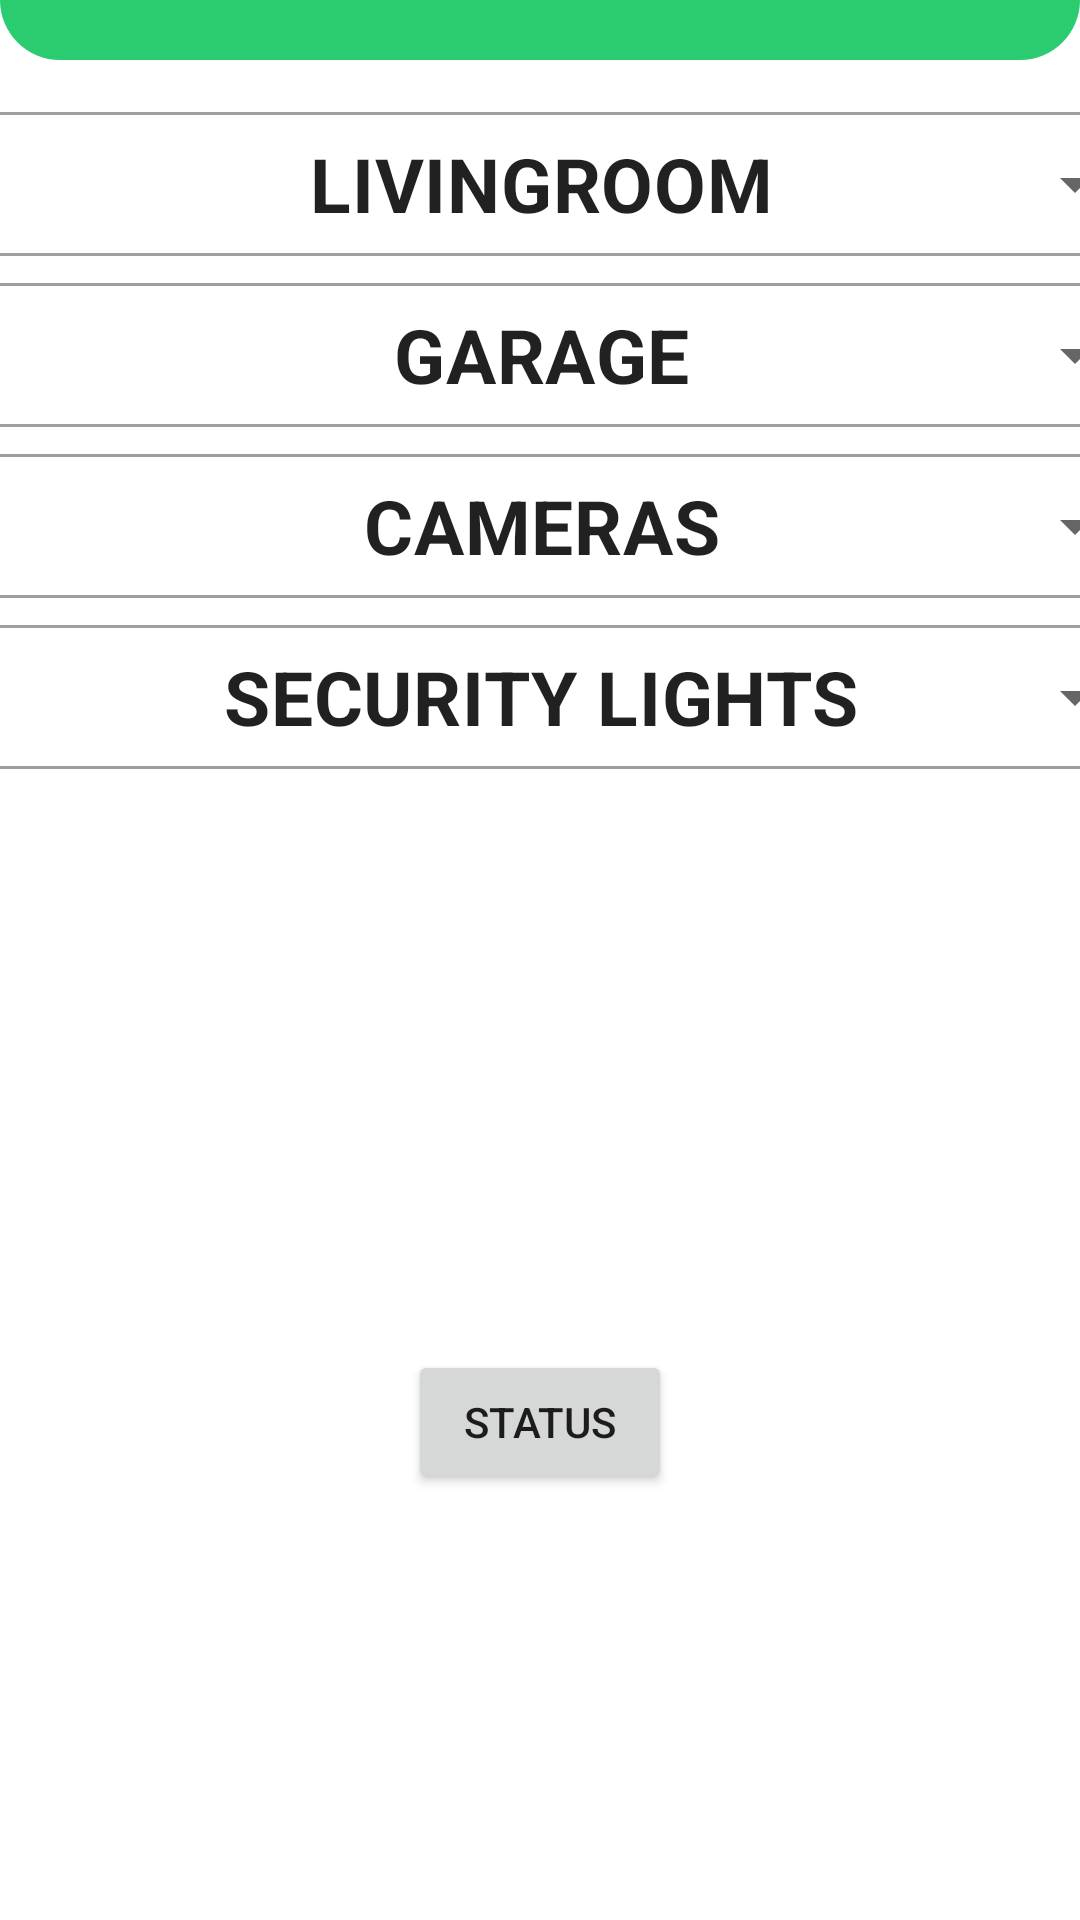

Reconstruct the res/layout file that produces this screen, plus the resources it refers to.
<!-- AndroidManifest.xml: application theme Theme.HAMA -->
<!-- res/layout/dashboard.xml -->
<?xml version="1.0" encoding="utf-8"?>
<androidx.constraintlayout.widget.ConstraintLayout xmlns:android="http://schemas.android.com/apk/res/android"
    xmlns:app="http://schemas.android.com/apk/res-auto"
    xmlns:tools="http://schemas.android.com/tools"
    android:layout_width="match_parent"
    android:layout_height="match_parent"
    android:textAlignment="center">

    <androidx.constraintlayout.widget.ConstraintLayout
        android:id="@+id/layoutHeader"
        android:layout_width="match_parent"
        android:layout_height="wrap_content"
        android:background="@drawable/header_background"
        android:padding="10dp"
        app:layout_constraintEnd_toEndOf="parent"
        app:layout_constraintStart_toStartOf="parent"
        app:layout_constraintTop_toTopOf="parent">


    </androidx.constraintlayout.widget.ConstraintLayout>

    <com.google.android.material.textfield.TextInputLayout
        android:id="@+id/tLv"
        android:layout_width="407dp"
        android:layout_height="wrap_content"
        android:layout_marginStart="32dp"
        android:layout_marginTop="32dp"
        android:layout_marginEnd="32dp"
        app:layout_constraintEnd_toEndOf="parent"
        app:layout_constraintStart_toStartOf="parent"
        app:layout_constraintTop_toTopOf="parent"
        style="@style/Widget.MaterialComponents.TextInputLayout.OutlinedBox.ExposedDropdownMenu"

        >

        <AutoCompleteTextView
            android:id="@+id/LivingRoom"
            android:layout_width="match_parent"
            android:layout_height="match_parent"
            android:layout_weight="1"
            android:text="@string/livingroom"
            android:textSize="25sp"
            android:textStyle="bold"
            android:padding="5px"
            android:layout_margin="5px"
            android:textAlignment="center"
            android:inputType="none"
            />
    </com.google.android.material.textfield.TextInputLayout>


    <com.google.android.material.textfield.TextInputLayout
        android:id="@+id/tGar"
        android:layout_width="407dp"
        android:layout_height="wrap_content"
        android:layout_marginStart="32dp"
        android:layout_marginTop="2dp"
        android:layout_marginEnd="32dp"
        app:layout_constraintEnd_toEndOf="parent"
        app:layout_constraintStart_toStartOf="parent"
        app:layout_constraintTop_toBottomOf="@+id/tLv"
        style="@style/Widget.MaterialComponents.TextInputLayout.OutlinedBox.ExposedDropdownMenu"

        >

        <AutoCompleteTextView
            android:id="@+id/Garage"
            android:layout_width="match_parent"
            android:layout_height="match_parent"
            android:layout_weight="1"
            android:text="@string/garage"
            android:textSize="25sp"
            android:textStyle="bold"
            android:padding="5px"
            android:layout_margin="5px"
            android:textAlignment="center"
            android:inputType="none"
            />
    </com.google.android.material.textfield.TextInputLayout>



    <com.google.android.material.textfield.TextInputLayout
        android:id="@+id/tCameras"
        android:layout_width="407dp"
        android:layout_height="wrap_content"
        android:layout_marginStart="32dp"
        android:layout_marginTop="2dp"
        android:layout_marginEnd="32dp"
        app:layout_constraintEnd_toEndOf="parent"
        app:layout_constraintStart_toStartOf="parent"
        app:layout_constraintTop_toBottomOf="@+id/tGar"
        style="@style/Widget.MaterialComponents.TextInputLayout.OutlinedBox.ExposedDropdownMenu"

        tools:ignore="UnknownId">

        <AutoCompleteTextView
            android:id="@+id/SecCameras"
            android:layout_width="match_parent"
            android:layout_height="match_parent"
            android:layout_weight="1"
            android:text="@string/securityCameras"
            android:textSize="25sp"
            android:textStyle="bold"
            android:padding="5px"
            android:layout_margin="5px"
            android:textAlignment="center"
            android:inputType="none"
            />
    </com.google.android.material.textfield.TextInputLayout>



    <com.google.android.material.textfield.TextInputLayout
        android:id="@+id/tSLights"
        android:layout_width="407dp"
        android:layout_height="wrap_content"
        android:layout_marginStart="32dp"
        android:layout_marginTop="2dp"
        android:layout_marginEnd="32dp"
        app:layout_constraintEnd_toEndOf="parent"
        app:layout_constraintStart_toStartOf="parent"
        app:layout_constraintTop_toBottomOf="@+id/tCameras"
        style="@style/Widget.MaterialComponents.TextInputLayout.OutlinedBox.ExposedDropdownMenu"

        >

        <AutoCompleteTextView
            android:id="@+id/SecLights"
            android:layout_width="match_parent"
            android:layout_height="match_parent"
            android:layout_weight="1"
            android:text="SECURITY LIGHTS"
            android:textSize="25sp"
            android:textStyle="bold"
            android:padding="5px"
            android:layout_margin="5px"
            android:textAlignment="center"
            android:inputType="none"
            />
    </com.google.android.material.textfield.TextInputLayout>

    <Button
        android:id="@+id/StatusCol"
        android:layout_width="wrap_content"
        android:layout_height="wrap_content"
        android:layout_marginTop="50dp"
        android:text="Status"
        app:layout_constraintBottom_toBottomOf="parent"
        app:layout_constraintEnd_toEndOf="parent"
        app:layout_constraintStart_toStartOf="parent"
        app:layout_constraintTop_toBottomOf="@+id/tSLights" />
</androidx.constraintlayout.widget.ConstraintLayout>
<!-- resources referenced by this layout -->
<resources>
  <!-- drawable header_background (drawable) -->
  <?xml version="1.0" encoding="utf-8"?>
  <shape xmlns:android="http://schemas.android.com/apk/res/android" android:shape="rectangle">
      <solid android:color="@color/colorPrimary"/>
      <corners android:bottomLeftRadius="30dp"
          android:bottomRightRadius="30dp"/>
  </shape>
  <string name="garage">GARAGE</string>
  <string name="livingroom">LIVINGROOM</string>
  <string name="securityCameras">CAMERAS</string>
  <style name="Theme.HAMA" parent="Theme.MaterialComponents.DayNight.NoActionBar">
          
          <item name="colorPrimary">@color/purple_500</item>
          <item name="colorPrimaryVariant">@color/purple_700</item>
          <item name="colorOnPrimary">@color/white</item>
          
          <item name="colorSecondary">@color/teal_200</item>
          <item name="colorSecondaryVariant">@color/teal_700</item>
          <item name="colorOnSecondary">@color/black</item>
          
          <item name="android:statusBarColor">?attr/colorPrimaryVariant</item>
          
      </style>
  <color name="colorPrimary">#2BCC6F</color>
  <color name="purple_500">#FF00C8</color>
  <color name="purple_700">#C800FF</color>
  <color name="white">#FFFFFFFF</color>
  <color name="teal_200">#888f</color>
  <color name="teal_700">#00796b</color>
  <color name="black">#FF000000</color>
</resources>
